The GitHub repository sinisa95/White-blood-cell-classification contains a labelled image folder "processed_images" with 4 categories: eosinophil, lymphocyte, monocyte, neutrophil. Examples follow, each with its label.

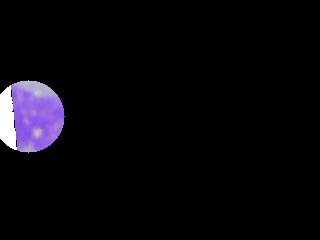
Label: monocyte

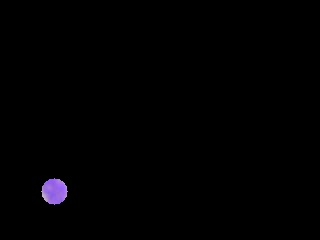
Label: neutrophil

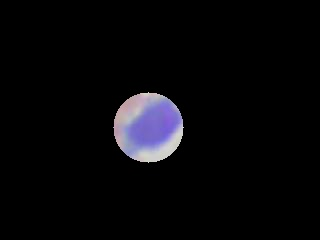
Label: lymphocyte

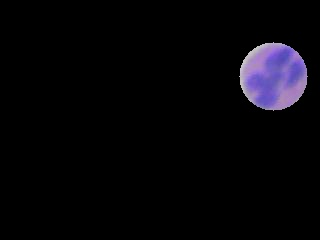
Label: eosinophil

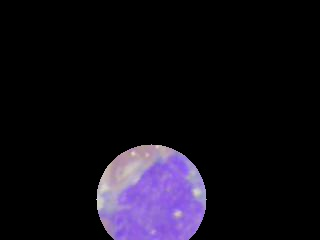
Label: monocyte

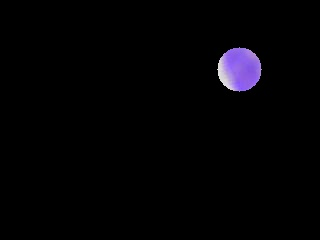
Label: neutrophil
